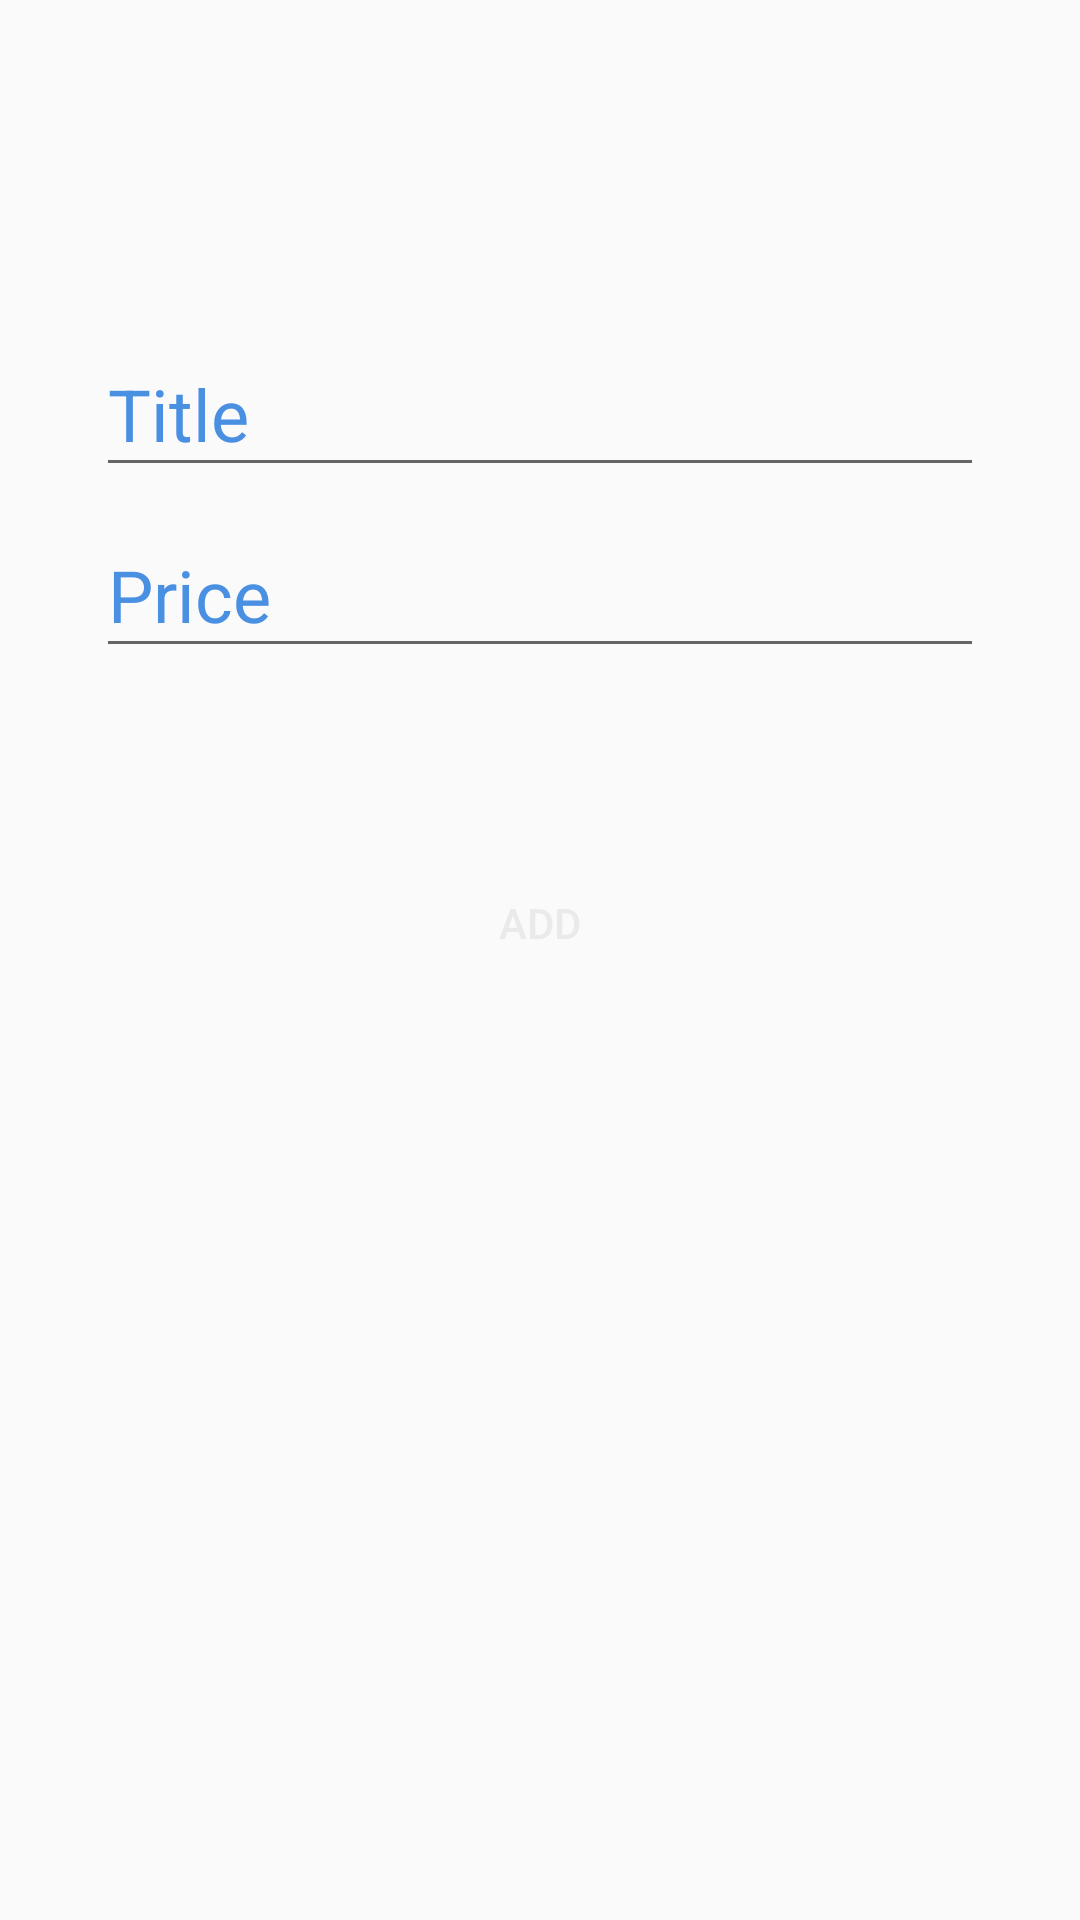

Write the Android layout XML for this screen, with the resource values it uses.
<!-- AndroidManifest.xml: application theme AppTheme -->
<!-- res/layout/activity_add_item.xml -->
<?xml version="1.0" encoding="utf-8"?>
<androidx.constraintlayout.widget.ConstraintLayout xmlns:android="http://schemas.android.com/apk/res/android"
    xmlns:app="http://schemas.android.com/apk/res-auto"
    xmlns:tools="http://schemas.android.com/tools"
    android:layout_width="match_parent"
    android:layout_height="match_parent">

    <com.google.android.material.textfield.TextInputLayout
        android:id="@+id/tilConsumption"
        android:layout_width="match_parent"
        android:layout_height="wrap_content"
        android:layout_marginTop="102dp"
        android:textColorHint="@color/expenseColor"
        app:layout_constraintEnd_toEndOf="parent"
        app:layout_constraintStart_toStartOf="parent"
        app:layout_constraintTop_toTopOf="parent">

        <com.google.android.material.textfield.TextInputEditText
            android:id="@+id/etName"
            android:layout_width="match_parent"
            android:layout_height="wrap_content"
            android:layout_marginStart="32dp"
            android:layout_marginEnd="32dp"
            android:inputType="text"
            android:hint="@string/edittext_name_hint"
            android:textColorHint="@color/expenseColor"
            android:textColor="@color/expenseColor"
            android:textSize="24sp"
            app:layout_constraintTop_toTopOf="parent"/>
    </com.google.android.material.textfield.TextInputLayout>

    <com.google.android.material.textfield.TextInputLayout
        android:id="@+id/tilName"
        android:layout_width="match_parent"
        android:layout_height="wrap_content"
        android:textColorHint="@color/expenseColor"
        app:layout_constraintTop_toBottomOf="@id/tilConsumption">

        <com.google.android.material.textfield.TextInputEditText
            android:id="@+id/etConsumption"
            android:layout_width="match_parent"
            android:layout_height="wrap_content"
            android:layout_marginStart="32dp"
            android:layout_marginTop="8dp"
            android:layout_marginEnd="32dp"
            android:hint="@string/edittext_price_hint"
            android:inputType="number"
            android:textColor="@color/expenseColor"
            android:textColorHint="@color/expenseColor"
            android:textSize="24sp"
            app:layout_constraintTop_toBottomOf="@id/etConsumption" />
    </com.google.android.material.textfield.TextInputLayout>

    <Button
        android:id="@+id/btnAddItem"
        android:layout_width="wrap_content"
        android:layout_height="wrap_content"
        android:background="@android:color/transparent"
        android:drawableStart="@drawable/check_selector"
        android:drawableLeft="@drawable/check_selector"
        android:enabled="false"
        android:layout_marginVertical="61dp"
        android:text="@string/add_button_title"
        android:textColor="@color/add_button_text"
        android:textSize="14sp"
        app:layout_constraintTop_toBottomOf="@id/tilName"
        app:layout_constraintEnd_toEndOf="parent"
        app:layout_constraintStart_toStartOf="parent" />

</androidx.constraintlayout.widget.ConstraintLayout>
<!-- resources referenced by this layout -->
<resources>
  <color name="expenseColor">#4a90e2</color>
  <!-- drawable check_selector (drawable) -->
  <?xml version="1.0" encoding="utf-8"?>
  <selector xmlns:android="http://schemas.android.com/apk/res/android">
  <item android:drawable="@drawable/ic_baseline_check" android:state_enabled="false"/>
      <item android:drawable="@drawable/ic_check_enabled" android:state_enabled="true"/>
  </selector>
  <string name="add_button_title">Add</string>
  <string name="edittext_name_hint">Title</string>
  <string name="edittext_price_hint">Price</string>
  <style name="AppTheme" parent="Theme.AppCompat.Light.NoActionBar">
          
          <item name="colorPrimary">@color/colorPrimary</item>
          <item name="colorPrimaryDark">@color/colorPrimaryDark</item>
          <item name="colorAccent">@color/colorAccent</item>
      </style>
  <color name="colorPrimary">#3574fa</color>
  <color name="colorPrimaryDark">#AA3574fa</color>
  <color name="colorAccent">#ffc107</color>
</resources>
